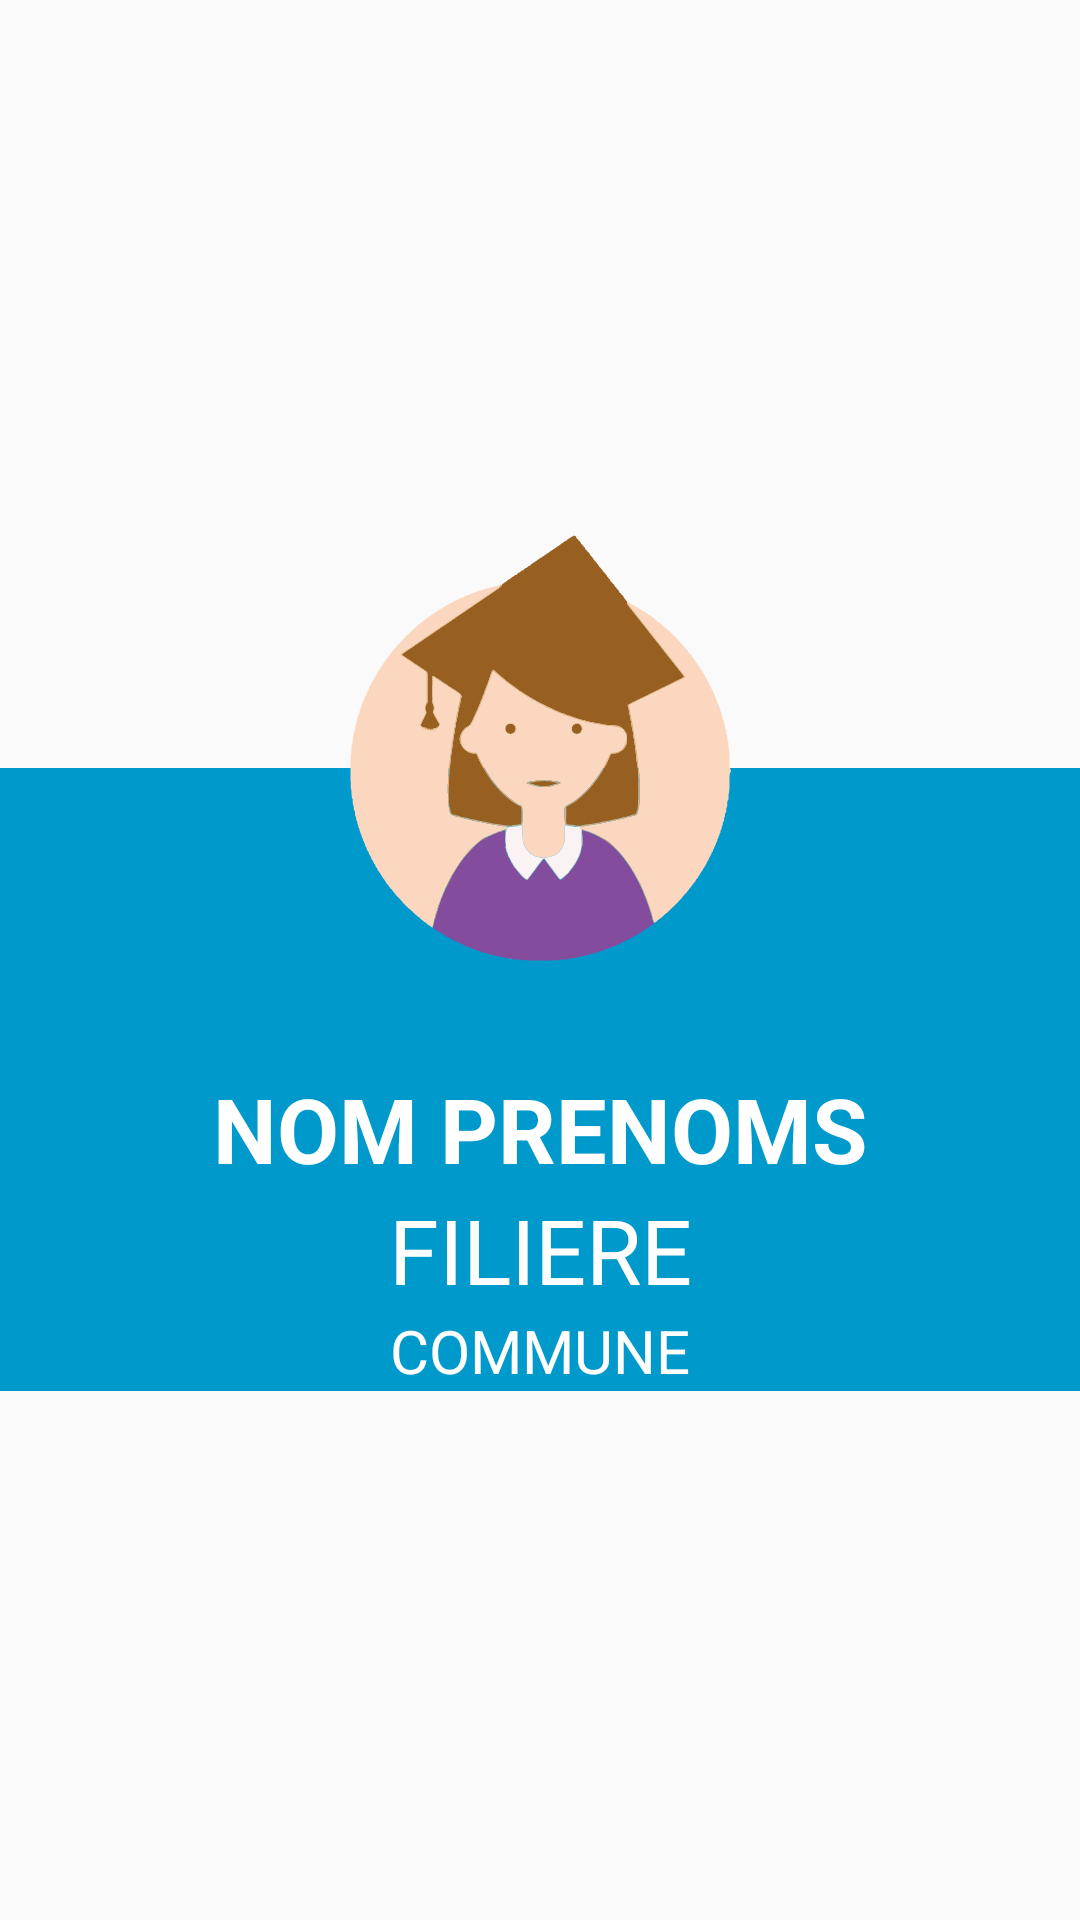

Reconstruct the res/layout file that produces this screen, plus the resources it refers to.
<!-- AndroidManifest.xml: application theme AppTheme -->
<!-- res/layout/detail_etudiant.xml -->
<?xml version="1.0" encoding="utf-8"?>
<RelativeLayout xmlns:android="http://schemas.android.com/apk/res/android"
    android:layout_width="match_parent"
    android:layout_height="match_parent"
    android:layout_gravity="center"
    android:layout_margin="50dp"
    android:gravity="center">

    <LinearLayout
        android:layout_width="match_parent"
        android:layout_height="wrap_content"
        android:layout_marginTop="80dp"
        android:background="@android:color/holo_blue_dark"
        android:gravity="center"
        android:orientation="vertical">

        <TextView
            android:id="@+id/txt_nom_prenoms_detail_etudiant"
            android:layout_width="match_parent"
            android:layout_height="wrap_content"
            android:layout_marginTop="100dp"
            android:gravity="center"
            android:text="NOM PRENOMS"
            android:textColor="@android:color/white"
            android:textSize="30sp"
            android:textStyle="bold" />

        <TextView
            android:id="@+id/txt_filiere_detail_etudiant"
            android:layout_width="match_parent"
            android:layout_height="wrap_content"
            android:gravity="center"
            android:text="FILIERE"
            android:textColor="@android:color/white"
            android:textSize="30sp" />

        <TextView
            android:id="@+id/txt_commune_detail_etudiant"
            android:layout_width="match_parent"
            android:layout_height="wrap_content"
            android:gravity="center"
            android:text="COMMUNE"
            android:textColor="@android:color/white"
            android:textSize="20sp" />

    </LinearLayout>

    <ImageView
        android:layout_width="match_parent"
        android:layout_height="150dp"
        android:src="@drawable/ic_etudiant" />

</RelativeLayout>
<!-- resources referenced by this layout -->
<resources>
  <!-- drawable ic_etudiant: vector/xml drawable (drawable, 77995 chars, omitted) -->
  <style name="AppTheme" parent="Theme.AppCompat.Light.NoActionBar">
          
          <item name="colorPrimary">@color/colorPrimary</item>
          <item name="colorPrimaryDark">@color/colorPrimaryDark</item>
          <item name="colorAccent">@color/colorAccent</item>
      </style>
  <!-- not gathered from this repository: default colours our renderer supplied (Android Studio template values) -->
  <color name="colorPrimary">#FF6200EE</color>
  <color name="colorPrimaryDark">#FF3700B3</color>
  <color name="colorAccent">#FF03DAC5</color>
</resources>
